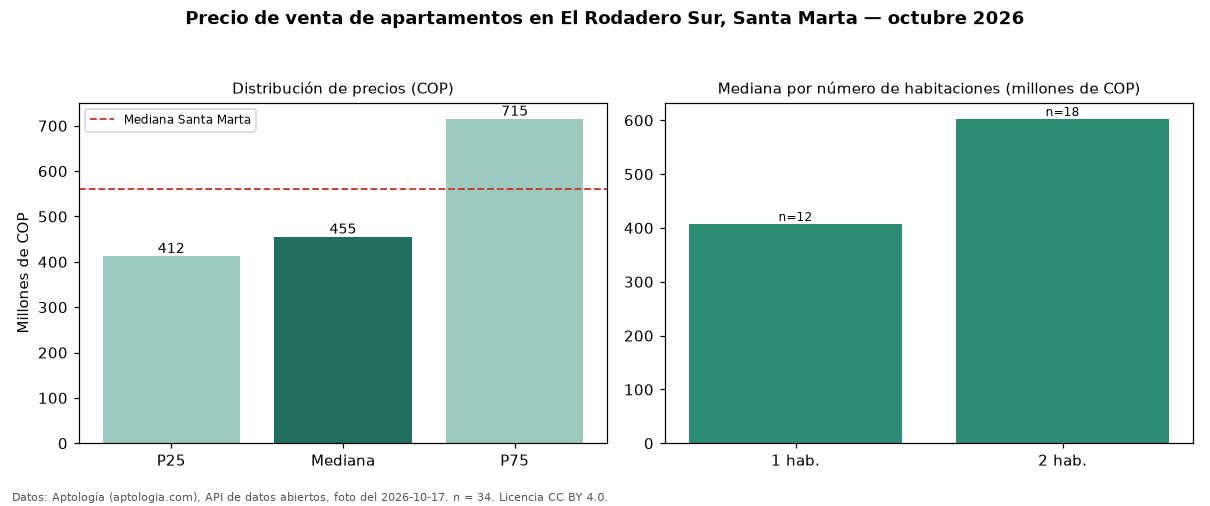

The data file committed next to this chart (first rows):
seccion, metrica, valor_cop, n
precio, p25, 412500000, 34
precio, mediana, 455000000, 34
precio, p75, 715000000, 34
precio, minimo, 235000000, 34
precio, maximo, 3000000000, 34
parqueadero, avisos_con_parqueadero, 24, 34
parqueadero, mediana_con_parqueadero, 505500000, 24
habitaciones, 1, 407500000, 12
habitaciones, 2, 602500000, 18
ciudad, mediana_ciudad, 560000000, 
fuente, fecha_foto, 2026-10-17, 
fuente, atribucion, https://www.aptologia.com/venta/santa-ma…, 
